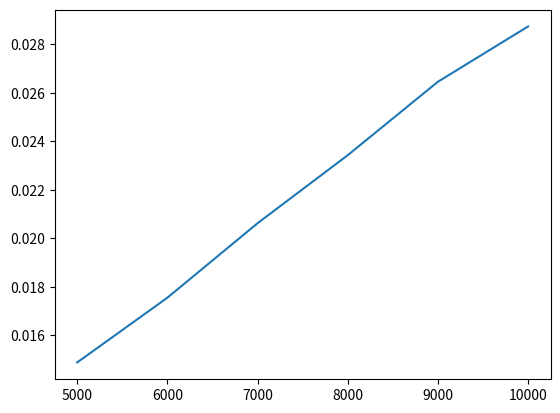

Recreate this plot in Python.
import random
import time
import matplotlib.pyplot as plt
def merge_sort(a):
    n = len(a)
    if(n>1):
        b=a[0:n//2]
        c=a[n//2:n]
        print(b,"|",c)
        merge_sort(b)
        merge_sort(c)
        merge(a,b,c)

def merge(a, b, c):
    n1 = len(b)
    n2 = len(c)

    i = j = k = 0

    while i < n1 and j < n2:
        if b[i] < c[j]:
            a[k] = b[i]
            i += 1
        else:
            a[k] = c[j]
            j += 1
        k += 1

    while i < n1:
        a[k] = b[i]
        i += 1
        k += 1

    while j < n2:
        a[k] = c[j]
        j += 1
        k += 1

    print(a)


a=[6,4,2,8,9]
merge_sort(a)
print(a)

n_list = [5000, 6000, 7000, 8000, 9000, 10000]
sort_time = []

for n in n_list:
    l = [random.randint(1, 100) for _ in range(n)]

    s_t = time.time()
    merge_sort(l)
    e_t = time.time()

    sort_time.append(e_t - s_t)

print("Input sizes:", n_list)
print("Sorting times:", sort_time)

plt.plot(n_list,sort_time)
plt.show()
